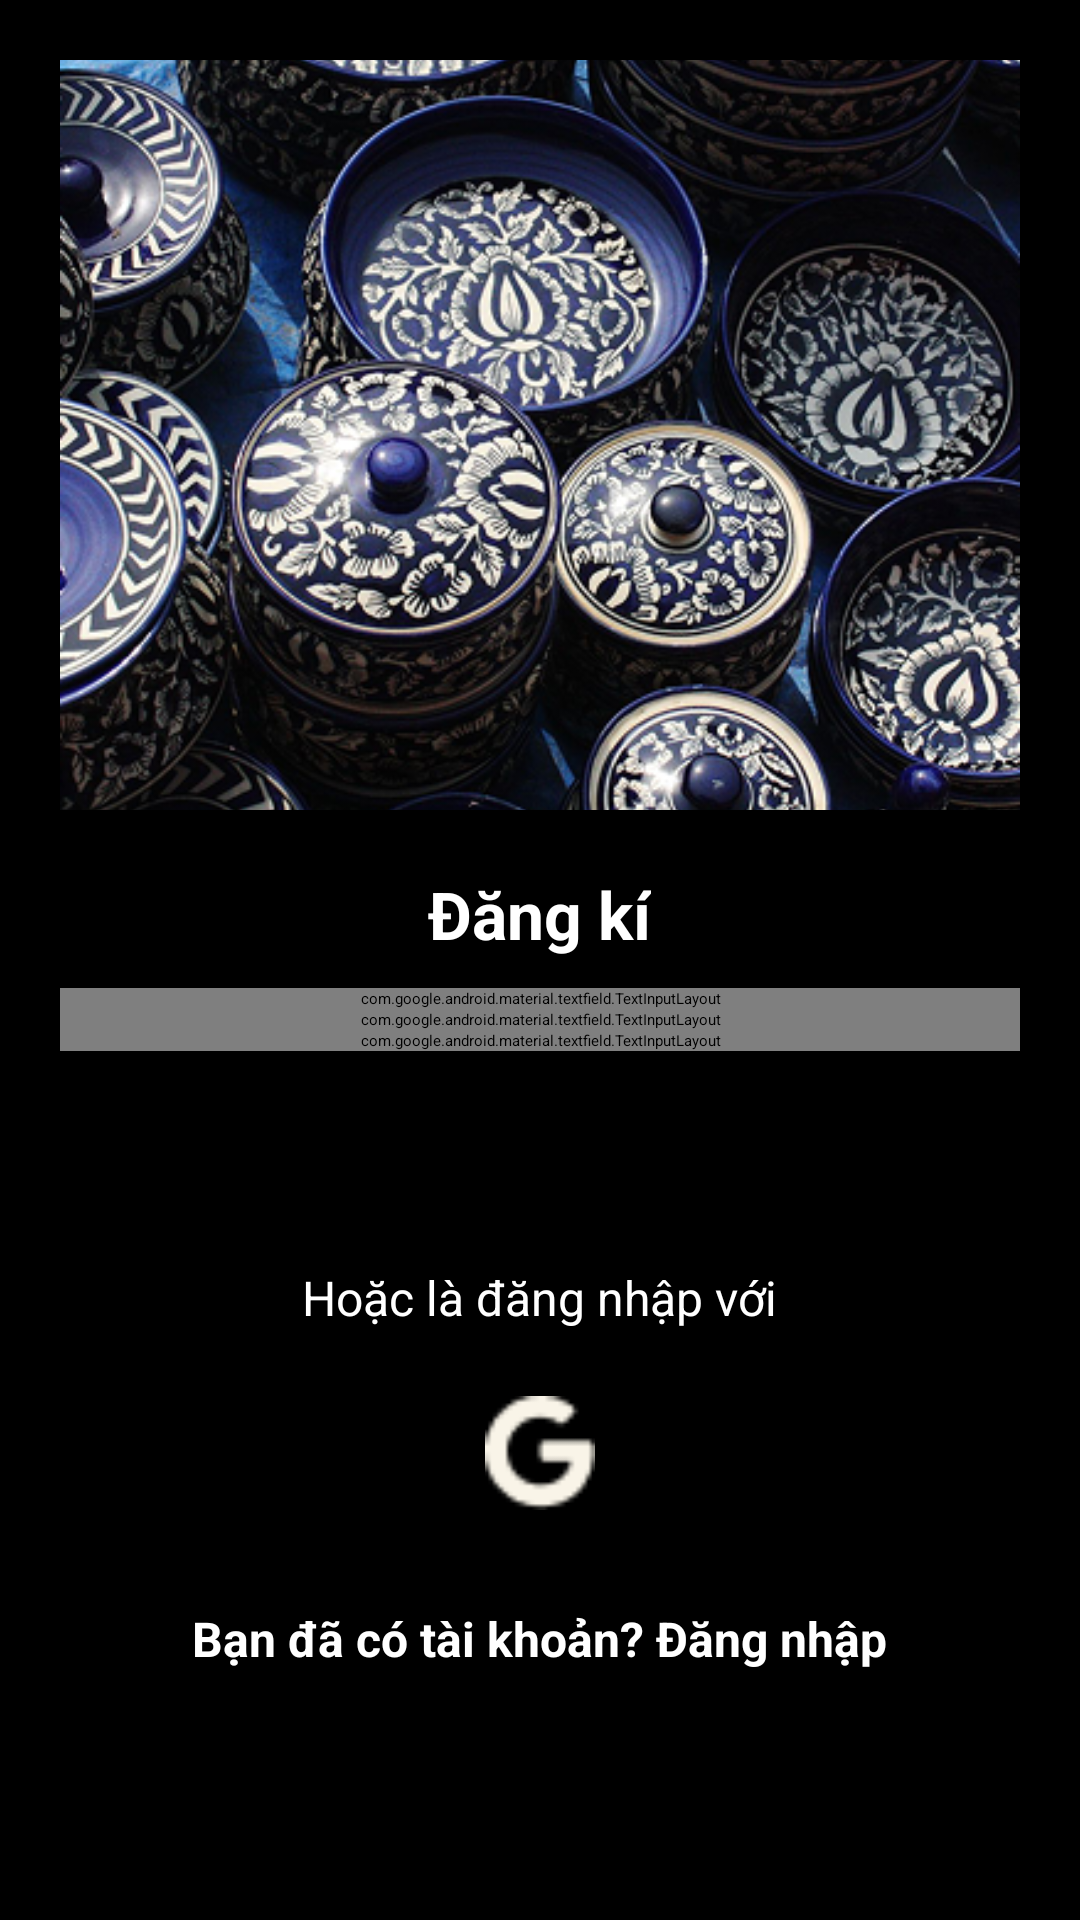

Layout XML and referenced resources for this Android screen:
<!-- AndroidManifest.xml: application theme Theme.DoAn -->
<!-- res/layout/activity_register.xml -->
<?xml version="1.0" encoding="utf-8"?>
<RelativeLayout xmlns:android="http://schemas.android.com/apk/res/android"
    android:layout_width="match_parent"
    android:layout_height="match_parent"
    android:background="@color/black"
    android:padding="20dp">

        
        <ImageView
            android:id="@+id/headerImage"
            android:layout_width="match_parent"
            android:layout_height="250dp"
            android:scaleType="centerCrop"
            android:src="@drawable/image_51"
            android:layout_alignParentTop="true"
            android:layout_marginBottom="20dp" />

        
        <TextView
            android:id="@+id/tvTitle"
            android:layout_width="wrap_content"
            android:layout_height="wrap_content"
            android:text="Đăng kí"
            android:textSize="22sp"
            android:textStyle="bold"
            android:textColor="@color/white"
            android:layout_below="@id/headerImage"
            android:layout_centerHorizontal="true"
            android:layout_marginBottom="10dp" />

        
        <LinearLayout
            android:id="@+id/registerFields"
            android:layout_width="match_parent"
            android:layout_height="wrap_content"
            android:orientation="vertical"
            android:layout_below="@id/tvTitle">

                
                <com.google.android.material.textfield.TextInputLayout
                    android:layout_width="match_parent"
                    android:layout_height="wrap_content"
                    android:hint="Họ và tên">

                        <com.google.android.material.textfield.TextInputEditText
                            android:id="@+id/etFullname"
                            android:layout_width="match_parent"
                            android:layout_height="wrap_content"
                            android:textColor="@color/white" />
                </com.google.android.material.textfield.TextInputLayout>

                
                <com.google.android.material.textfield.TextInputLayout
                    android:layout_width="match_parent"
                    android:layout_height="wrap_content"
                    android:hint="Email">

                        <com.google.android.material.textfield.TextInputEditText
                            android:id="@+id/etUsername"
                            android:layout_width="match_parent"
                            android:layout_height="wrap_content"
                            android:textColor="@color/white"
                            android:inputType="textEmailAddress" />
                </com.google.android.material.textfield.TextInputLayout>

                
                <com.google.android.material.textfield.TextInputLayout
                    android:layout_width="match_parent"
                    android:layout_height="wrap_content"
                    android:hint="Mật khẩu">

                        <com.google.android.material.textfield.TextInputEditText
                            android:id="@+id/etPassword"
                            android:layout_width="match_parent"
                            android:layout_height="wrap_content"
                            android:textColor="@color/white"
                            android:inputType="textPassword" />
                </com.google.android.material.textfield.TextInputLayout>

                
                <Button
                    android:id="@+id/btnRegister"
                    android:layout_width="match_parent"
                    android:layout_height="wrap_content"
                    android:text="Đăng ký"
                    android:textSize="18sp"
                    android:backgroundTint="@color/white"
                    android:textColor="@color/black"
                    android:layout_marginTop="20dp" />

                
                <TextView
                    android:id="@+id/orText"
                    android:layout_width="wrap_content"
                    android:layout_height="wrap_content"
                    android:text="Hoặc là đăng nhập với"
                    android:gravity="center"
                    android:layout_gravity="center_horizontal"
                    android:paddingTop="12dp"
                    android:textSize="16sp"
                    android:textColor="@color/white"
                    android:layout_centerHorizontal="true"
                    android:layout_marginTop="15dp" />

                
                <ImageView
                    android:id="@+id/googleSignIn"
                    android:layout_width="50dp"
                    android:layout_height="50dp"
                    android:gravity="center"
                    android:layout_gravity="center_horizontal"
                    android:paddingTop="12dp"
                    android:src="@drawable/ic_google"
                    android:layout_centerHorizontal="true"
                    android:layout_marginTop="10dp" />

                
                <TextView
                    android:id="@+id/tvLogin"
                    android:layout_width="wrap_content"
                    android:layout_height="wrap_content"
                    android:gravity="center"
                    android:layout_gravity="center_horizontal"
                    android:paddingTop="12dp"
                    android:text="Bạn đã có tài khoản? Đăng nhập"
                    android:textSize="16sp"
                    android:textColor="@color/white"
                    android:textStyle="bold"
                    android:layout_centerHorizontal="true"
                    android:layout_marginTop="20dp" />
        </LinearLayout>

</RelativeLayout>
<!-- resources referenced by this layout -->
<resources>
  <color name="black">#FF000000</color>
  <color name="white">#FFFFFFFF</color>
  <!-- drawable ic_google: png bitmap (drawable, 761 bytes) -->
  <!-- drawable image_51: png bitmap (drawable, 489908 bytes) -->
</resources>
